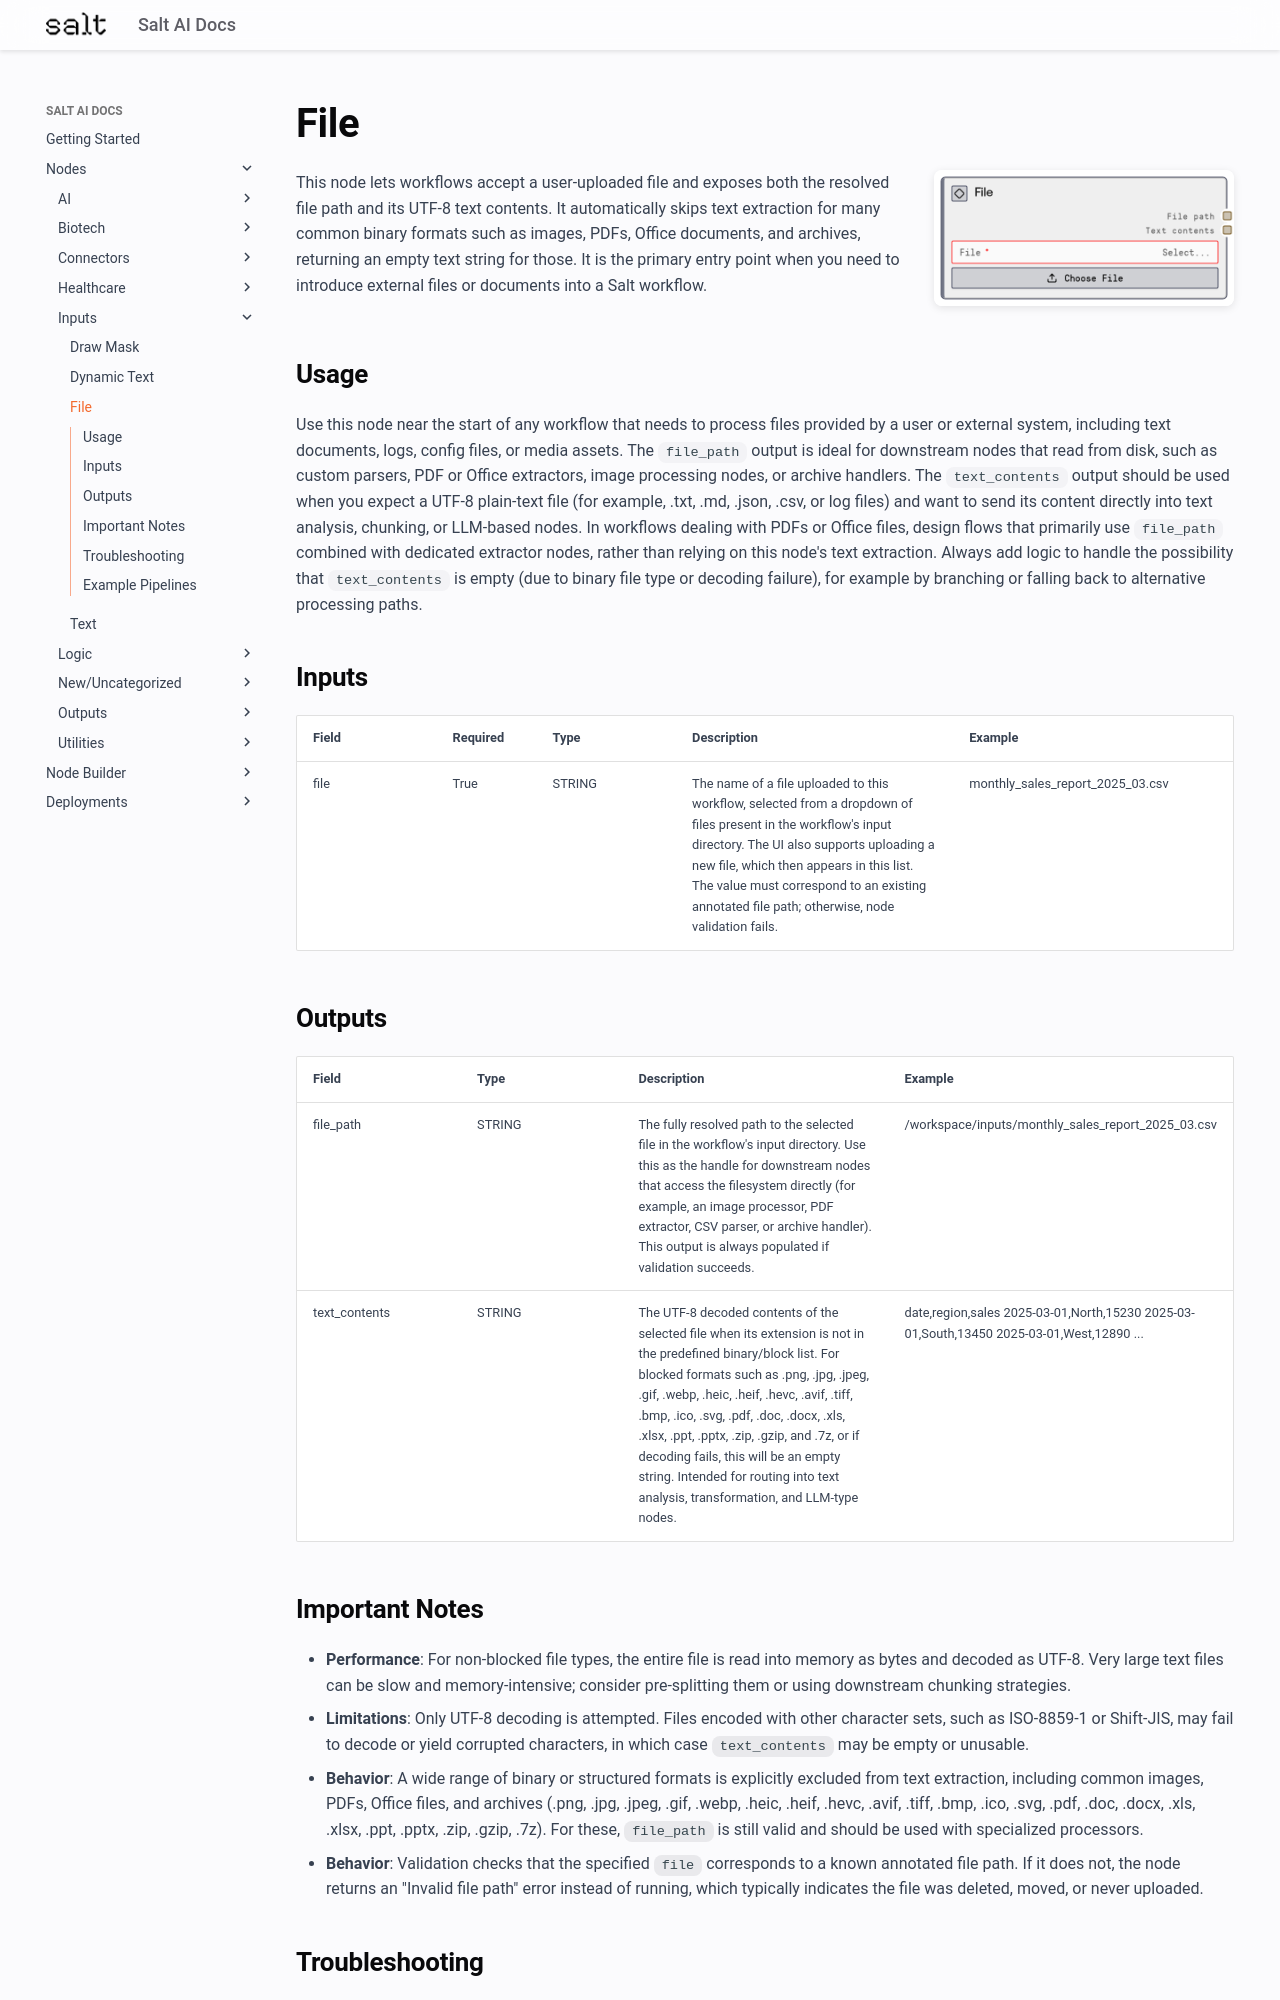

repository: get-salt-AI/SaltAI-Web-Docs · page: nodes/md/inputs/saltfileinput/index.html · generator: mkdocs

# File

<div style="display: flex; gap: 20px; align-items: flex-start; margin-bottom: 20px;">
<div style="flex: 1; min-width: 0;">

This node lets workflows accept a user-uploaded file and exposes both the resolved file path and its UTF-8 text contents. It automatically skips text extraction for many common binary formats such as images, PDFs, Office documents, and archives, returning an empty text string for those. It is the primary entry point when you need to introduce external files or documents into a Salt workflow.

</div>
<div style="flex: 0 0 300px;"><img src="../../../images/previews/inputs/saltfileinput.png" alt="Preview" style="width: 100%; border-radius: 8px; box-shadow: 0 2px 8px rgba(0,0,0,0.1);" /></div>
</div>

## Usage

Use this node near the start of any workflow that needs to process files provided by a user or external system, including text documents, logs, config files, or media assets. The `file_path` output is ideal for downstream nodes that read from disk, such as custom parsers, PDF or Office extractors, image processing nodes, or archive handlers. The `text_contents` output should be used when you expect a UTF-8 plain-text file (for example, .txt, .md, .json, .csv, or log files) and want to send its content directly into text analysis, chunking, or LLM-based nodes. In workflows dealing with PDFs or Office files, design flows that primarily use `file_path` combined with dedicated extractor nodes, rather than relying on this node's text extraction. Always add logic to handle the possibility that `text_contents` is empty (due to binary file type or decoding failure), for example by branching or falling back to alternative processing paths.

## Inputs

<div style="overflow-x: auto;">
<table style="table-layout: fixed; width: 100%;">
<colgroup>
<col style="width: 15%;">
<col style="width: 10%;">
<col style="width: 15%;">
<col style="width: 30%;">
<col style="width: 30%;">
</colgroup>
<thead><tr><th>Field</th><th>Required</th><th>Type</th><th>Description</th><th>Example</th></tr></thead>
<tbody>
<tr><td style="word-wrap: break-word;">file</td><td>True</td><td style="word-wrap: break-word;">STRING</td><td style="word-wrap: break-word;">The name of a file uploaded to this workflow, selected from a dropdown of files present in the workflow's input directory. The UI also supports uploading a new file, which then appears in this list. The value must correspond to an existing annotated file path; otherwise, node validation fails.</td><td style="word-wrap: break-word;">monthly_sales_report_2025_03.csv</td></tr>
</tbody>
</table>
</div>

## Outputs

<div style="overflow-x: auto;">
<table style="table-layout: fixed; width: 100%;">
<colgroup>
<col style="width: 20%;">
<col style="width: 20%;">
<col style="width: 35%;">
<col style="width: 25%;">
</colgroup>
<thead><tr><th>Field</th><th>Type</th><th>Description</th><th>Example</th></tr></thead>
<tbody>
<tr><td style="word-wrap: break-word;">file_path</td><td style="word-wrap: break-word;">STRING</td><td style="word-wrap: break-word;">The fully resolved path to the selected file in the workflow's input directory. Use this as the handle for downstream nodes that access the filesystem directly (for example, an image processor, PDF extractor, CSV parser, or archive handler). This output is always populated if validation succeeds.</td><td style="word-wrap: break-word;">/workspace/inputs/monthly_sales_report_2025_03.csv</td></tr>
<tr><td style="word-wrap: break-word;">text_contents</td><td style="word-wrap: break-word;">STRING</td><td style="word-wrap: break-word;">The UTF-8 decoded contents of the selected file when its extension is not in the predefined binary/block list. For blocked formats such as .png, .jpg, .jpeg, .gif, .webp, .heic, .heif, .hevc, .avif, .tiff, .bmp, .ico, .svg, .pdf, .doc, .docx, .xls, .xlsx, .ppt, .pptx, .zip, .gzip, and .7z, or if decoding fails, this will be an empty string. Intended for routing into text analysis, transformation, and LLM-type nodes.</td><td style="word-wrap: break-word;">date,region,sales 2025-03-01,North,15230 2025-03-01,South,13450 2025-03-01,West,12890 ...</td></tr>
</tbody>
</table>
</div>
